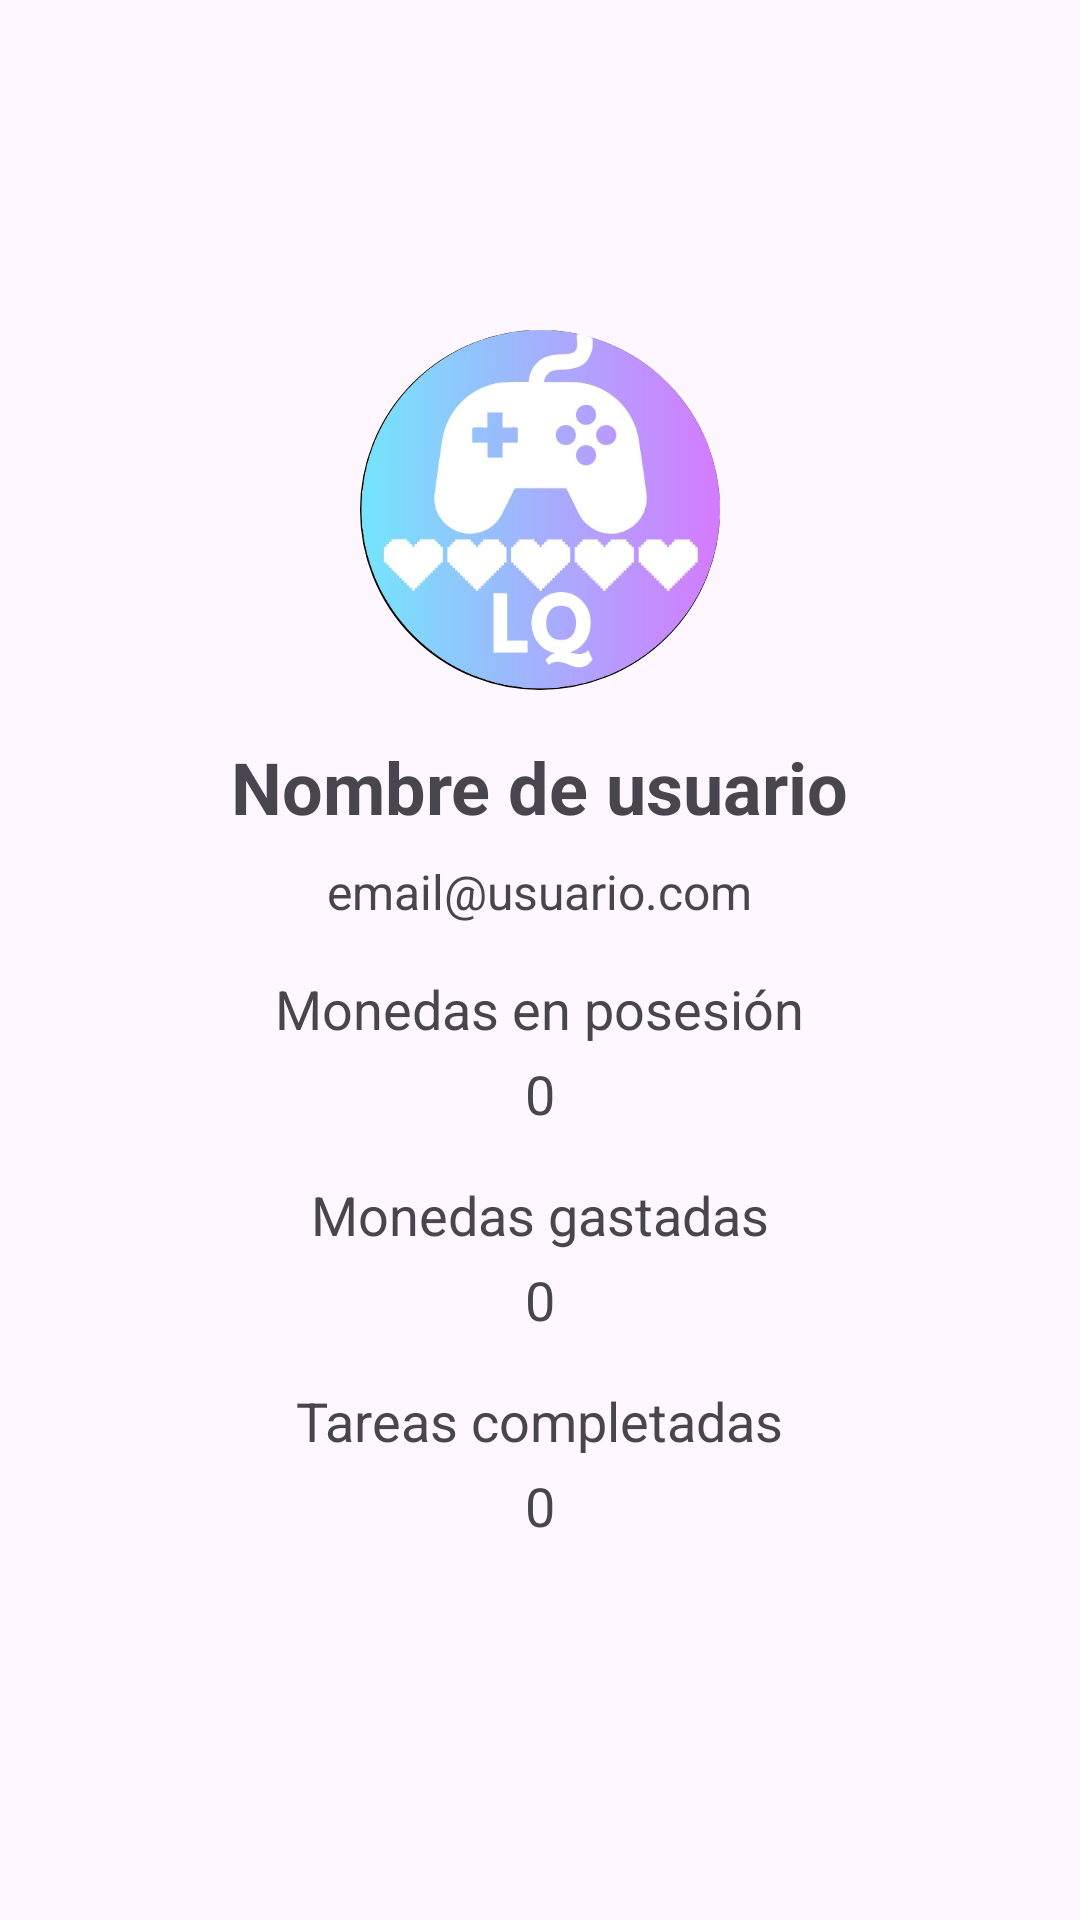

Reconstruct the res/layout file that produces this screen, plus the resources it refers to.
<!-- AndroidManifest.xml: application theme Theme.LifeQuest -->
<!-- res/layout/fragment_datos.xml -->
<?xml version="1.0" encoding="utf-8"?>
<LinearLayout
    xmlns:android="http://schemas.android.com/apk/res/android"
    android:layout_width="match_parent"
    android:layout_height="match_parent"
    android:orientation="vertical"
    android:gravity="center"
    android:padding="16dp">

    <ImageView
        android:id="@+id/imagenPerfil"
        android:layout_width="120dp"
        android:layout_height="120dp"
        android:layout_marginBottom="16dp"
        android:scaleType="centerCrop"
        android:background="@drawable/imagenperfil"
        android:src="@drawable/applogo"/>

    <TextView
        android:id="@+id/mosrarUsuarioPerfil"
        android:layout_width="wrap_content"
        android:layout_height="wrap_content"
        android:text="@string/nombre_de_usuario"
        android:textSize="24sp"
        android:textStyle="bold"
        android:layout_marginBottom="8dp" />

    <TextView
        android:id="@+id/mostrarEmailPerfil"
        android:layout_width="wrap_content"
        android:layout_height="wrap_content"
        android:text="@string/email_usuario_com"
        android:textSize="16sp"
        android:layout_marginBottom="16dp" />

    <TextView
        android:layout_width="wrap_content"
        android:layout_height="wrap_content"
        android:text="@string/monedas_en_posesi_n"
        android:textSize="18sp"
        android:layout_marginBottom="4dp" />

    <TextView
        android:id="@+id/mostrarMonedasPerfil"
        android:layout_width="wrap_content"
        android:layout_height="wrap_content"
        android:text="0"
        android:textSize="18sp"
        android:layout_marginBottom="16dp" />

    <TextView
        android:layout_width="wrap_content"
        android:layout_height="wrap_content"
        android:text="@string/monedas_gastadas"
        android:textSize="18sp"
        android:layout_marginBottom="4dp" />

    <TextView
        android:id="@+id/monedasGastadas"
        android:layout_width="wrap_content"
        android:layout_height="wrap_content"
        android:text="0"
        android:textSize="18sp"
        android:layout_marginBottom="16dp" />

    <TextView
        android:layout_width="wrap_content"
        android:layout_height="wrap_content"
        android:text="@string/tareas_completadas"
        android:textSize="18sp"
        android:layout_marginBottom="4dp" />

    <TextView
        android:id="@+id/tareascompletadas"
        android:layout_width="wrap_content"
        android:layout_height="wrap_content"
        android:text="0"
        android:textSize="18sp"
        android:layout_marginBottom="16dp" />

</LinearLayout>
<!-- resources referenced by this layout -->
<resources>
  <!-- drawable applogo: png bitmap (drawable, 155417 bytes) -->
  <!-- drawable imagenperfil (drawable) -->
  <shape xmlns:android="http://schemas.android.com/apk/res/android">
      <solid android:color="#FFFFFF" />
      <corners android:radius="60dp" />
      <stroke android:width="2dp" android:color="#000000" />
  </shape>
  <string name="email_usuario_com">email@usuario.com</string>
  <string name="monedas_en_posesi_n">Monedas en posesión</string>
  <string name="monedas_gastadas">Monedas gastadas</string>
  <string name="nombre_de_usuario">Nombre de usuario</string>
  <string name="tareas_completadas">Tareas completadas</string>
  <style name="Theme.LifeQuest" parent="Base.Theme.LifeQuest" />
  <style name="Base.Theme.LifeQuest" parent="Theme.Material3.DayNight.NoActionBar">
          
          
  
      </style>
</resources>
